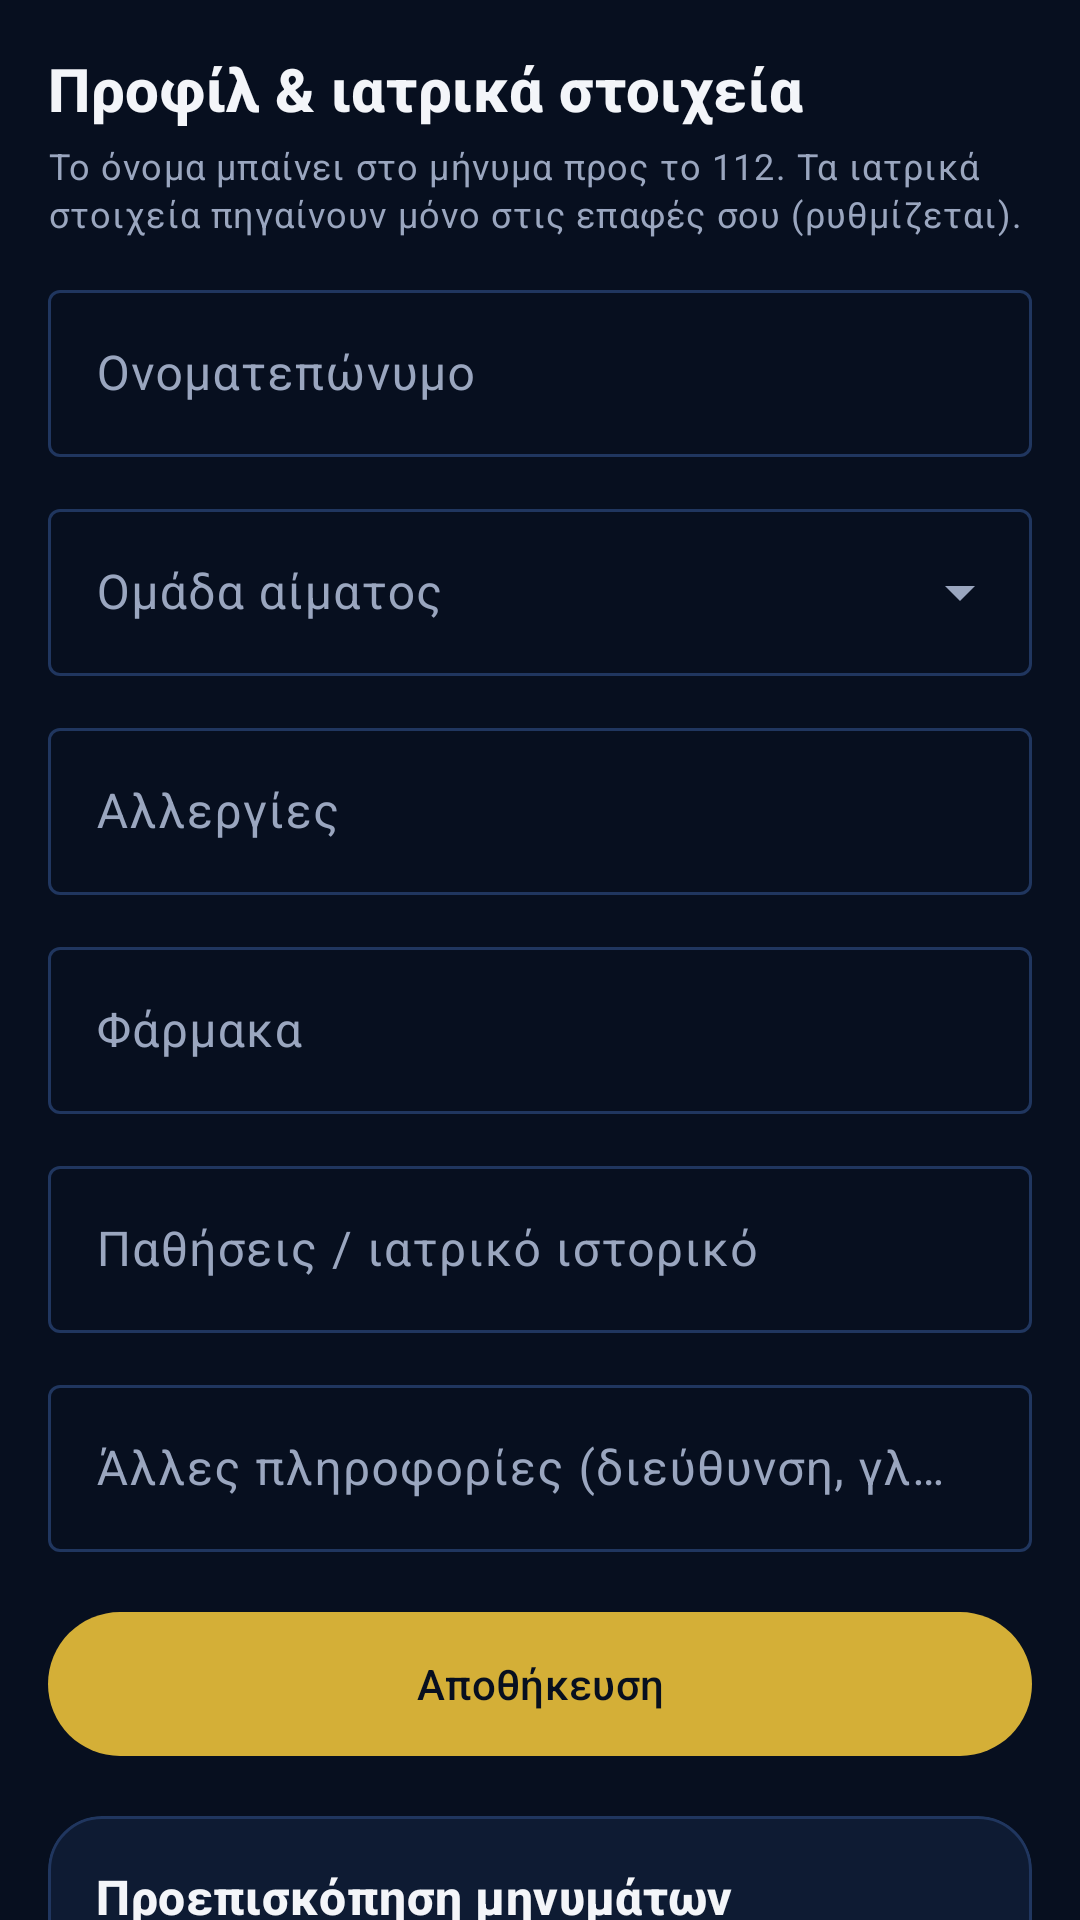

Android layout source for this screen:
<!-- AndroidManifest.xml: application theme Theme.Aegis -->
<!-- res/layout/fragment_profile.xml -->
<?xml version="1.0" encoding="utf-8"?>
<androidx.core.widget.NestedScrollView xmlns:android="http://schemas.android.com/apk/res/android"
    xmlns:app="http://schemas.android.com/apk/res-auto"
    android:layout_width="match_parent"
    android:layout_height="match_parent">
    <LinearLayout
        android:layout_width="match_parent"
        android:layout_height="wrap_content"
        android:orientation="vertical"
        android:padding="16dp">
        <TextView
            style="@style/Text.Aegis.Title"
            android:layout_width="match_parent"
            android:layout_height="wrap_content"
            android:text="@string/profile_title"
            android:textSize="20sp" />
        <TextView
            style="@style/Text.Aegis.Caption"
            android:layout_width="match_parent"
            android:layout_height="wrap_content"
            android:layout_marginTop="4dp"
            android:text="@string/profile_desc" />
        <com.google.android.material.textfield.TextInputLayout
            style="@style/Widget.Material3.TextInputLayout.OutlinedBox"
            android:layout_width="match_parent"
            android:layout_height="wrap_content"
            android:layout_marginTop="12dp"
            android:hint="@string/profile_name">
            <com.google.android.material.textfield.TextInputEditText
                android:id="@+id/edtName"
                android:layout_width="match_parent"
                android:layout_height="wrap_content"
                android:inputType="textPersonName|textCapWords" />
        </com.google.android.material.textfield.TextInputLayout>
        <com.google.android.material.textfield.TextInputLayout
            style="@style/Widget.Material3.TextInputLayout.OutlinedBox.ExposedDropdownMenu"
            android:layout_width="match_parent"
            android:layout_height="wrap_content"
            android:layout_marginTop="12dp"
            android:hint="@string/profile_blood">
            <AutoCompleteTextView
                android:id="@+id/actBlood"
                android:layout_width="match_parent"
                android:layout_height="wrap_content"
                android:inputType="none" />
        </com.google.android.material.textfield.TextInputLayout>
        <com.google.android.material.textfield.TextInputLayout
            style="@style/Widget.Material3.TextInputLayout.OutlinedBox"
            android:layout_width="match_parent"
            android:layout_height="wrap_content"
            android:layout_marginTop="12dp"
            android:hint="@string/profile_allergies">
            <com.google.android.material.textfield.TextInputEditText
                android:id="@+id/edtAllergies"
                android:layout_width="match_parent"
                android:layout_height="wrap_content"
                android:inputType="textCapSentences" />
        </com.google.android.material.textfield.TextInputLayout>
        <com.google.android.material.textfield.TextInputLayout
            style="@style/Widget.Material3.TextInputLayout.OutlinedBox"
            android:layout_width="match_parent"
            android:layout_height="wrap_content"
            android:layout_marginTop="12dp"
            android:hint="@string/profile_medications">
            <com.google.android.material.textfield.TextInputEditText
                android:id="@+id/edtMedications"
                android:layout_width="match_parent"
                android:layout_height="wrap_content"
                android:inputType="textCapSentences" />
        </com.google.android.material.textfield.TextInputLayout>
        <com.google.android.material.textfield.TextInputLayout
            style="@style/Widget.Material3.TextInputLayout.OutlinedBox"
            android:layout_width="match_parent"
            android:layout_height="wrap_content"
            android:layout_marginTop="12dp"
            android:hint="@string/profile_conditions">
            <com.google.android.material.textfield.TextInputEditText
                android:id="@+id/edtConditions"
                android:layout_width="match_parent"
                android:layout_height="wrap_content"
                android:inputType="textCapSentences|textMultiLine" />
        </com.google.android.material.textfield.TextInputLayout>
        <com.google.android.material.textfield.TextInputLayout
            style="@style/Widget.Material3.TextInputLayout.OutlinedBox"
            android:layout_width="match_parent"
            android:layout_height="wrap_content"
            android:layout_marginTop="12dp"
            android:hint="@string/profile_notes">
            <com.google.android.material.textfield.TextInputEditText
                android:id="@+id/edtNotes"
                android:layout_width="match_parent"
                android:layout_height="wrap_content"
                android:inputType="textCapSentences|textMultiLine" />
        </com.google.android.material.textfield.TextInputLayout>
        <com.google.android.material.button.MaterialButton
            android:id="@+id/btnSave"
            android:layout_width="match_parent"
            android:layout_height="56dp"
            android:layout_marginTop="16dp"
            android:text="@string/profile_save"
            app:icon="@drawable/ic_check" />

        <com.google.android.material.card.MaterialCardView
            style="@style/Widget.Aegis.Card"
            android:layout_width="match_parent"
            android:layout_height="wrap_content"
            android:layout_marginTop="16dp"
            android:layout_marginBottom="16dp">
            <LinearLayout
                android:layout_width="match_parent"
                android:layout_height="wrap_content"
                android:orientation="vertical">
                <TextView
                    style="@style/Text.Aegis.Title"
                    android:layout_width="match_parent"
                    android:layout_height="wrap_content"
                    android:text="@string/profile_preview" />
                <TextView
                    style="@style/Text.Aegis.Caption"
                    android:layout_width="match_parent"
                    android:layout_height="wrap_content"
                    android:layout_marginTop="8dp"
                    android:text="@string/profile_preview_112" />
                <TextView
                    android:id="@+id/txtPreview112"
                    style="@style/Text.Aegis.Body"
                    android:layout_width="match_parent"
                    android:layout_height="wrap_content"
                    android:layout_marginTop="2dp"
                    android:fontFamily="monospace"
                    android:textSize="13sp" />
                <TextView
                    style="@style/Text.Aegis.Caption"
                    android:layout_width="match_parent"
                    android:layout_height="wrap_content"
                    android:layout_marginTop="10dp"
                    android:text="@string/profile_preview_contacts" />
                <TextView
                    android:id="@+id/txtPreviewContacts"
                    style="@style/Text.Aegis.Body"
                    android:layout_width="match_parent"
                    android:layout_height="wrap_content"
                    android:layout_marginTop="2dp"
                    android:fontFamily="monospace"
                    android:textSize="13sp" />
            </LinearLayout>
        </com.google.android.material.card.MaterialCardView>
    </LinearLayout>
</androidx.core.widget.NestedScrollView>
<!-- resources referenced by this layout -->
<resources>
  <string name="profile_allergies">Αλλεργίες</string>
  <string name="profile_blood">Ομάδα αίματος</string>
  <string name="profile_conditions">Παθήσεις / ιατρικό ιστορικό</string>
  <string name="profile_desc">Το όνομα μπαίνει στο μήνυμα προς το 112. Τα ιατρικά στοιχεία πηγαίνουν μόνο στις επαφές σου (ρυθμίζεται).</string>
  <string name="profile_medications">Φάρμακα</string>
  <string name="profile_name">Ονοματεπώνυμο</string>
  <string name="profile_notes">Άλλες πληροφορίες (διεύθυνση, γλώσσα, κ.λπ.)</string>
  <string name="profile_preview">Προεπισκόπηση μηνυμάτων</string>
  <string name="profile_preview_112">Μήνυμα προς 112</string>
  <string name="profile_preview_contacts">Μήνυμα προς επαφές</string>
  <string name="profile_save">Αποθήκευση</string>
  <string name="profile_title">Προφίλ &amp; ιατρικά στοιχεία</string>
  <style name="Text.Aegis.Body" parent="TextAppearance.Material3.BodyMedium">
          <item name="android:textColor">@color/text</item>
      </style>
  <style name="Text.Aegis.Caption" parent="TextAppearance.Material3.BodySmall">
          <item name="android:textColor">@color/text_muted</item>
      </style>
  <style name="Text.Aegis.Title" parent="TextAppearance.Material3.TitleMedium">
          <item name="android:textColor">@color/text</item>
          <item name="android:textStyle">bold</item>
      </style>
  <style name="Widget.Aegis.Card" parent="Widget.Material3.CardView.Elevated">
          <item name="cardBackgroundColor">@color/navy_800</item>
          <item name="cardCornerRadius">18dp</item>
          <item name="cardElevation">0dp</item>
          <item name="strokeColor">@color/navy_600</item>
          <item name="strokeWidth">1dp</item>
          <item name="contentPadding">16dp</item>
      </style>
  <style name="Theme.Aegis" parent="Theme.Material3.Dark.NoActionBar">
          <item name="colorPrimary">@color/gold</item>
          <item name="colorOnPrimary">@color/navy_900</item>
          <item name="colorPrimaryContainer">@color/navy_700</item>
          <item name="colorOnPrimaryContainer">@color/text</item>
          <item name="colorSecondary">@color/gold</item>
          <item name="colorOnSecondary">@color/navy_900</item>
          <item name="colorSecondaryContainer">@color/navy_600</item>
          <item name="colorOnSecondaryContainer">@color/text</item>
          <item name="colorSurface">@color/navy_800</item>
          <item name="colorOnSurface">@color/text</item>
          <item name="colorSurfaceVariant">@color/navy_700</item>
          <item name="colorOnSurfaceVariant">@color/text_muted</item>
          <item name="colorSurfaceContainer">@color/navy_800</item>
          <item name="colorSurfaceContainerHigh">@color/navy_700</item>
          <item name="colorSurfaceContainerLow">@color/navy_900</item>
          <item name="colorOutline">@color/navy_600</item>
          <item name="colorError">@color/sos_red</item>
          <item name="colorOnError">@color/text</item>
          <item name="android:colorBackground">@color/navy_900</item>
          <item name="android:windowBackground">@color/navy_900</item>
          <item name="android:statusBarColor">@color/navy_900</item>
          <item name="android:navigationBarColor">@color/navy_800</item>
          <item name="android:windowLightStatusBar">false</item>
          <item name="preferenceTheme">@style/PreferenceThemeOverlay</item>
      </style>
  <color name="text">#F3F5F9</color>
  <color name="text_muted">#9AA6BF</color>
  <color name="navy_800">#0E1B33</color>
  <color name="navy_600">#20365F</color>
  <color name="gold">#D4AF37</color>
  <color name="navy_900">#070F1F</color>
  <color name="navy_700">#16284A</color>
  <color name="sos_red">#E53935</color>
</resources>
